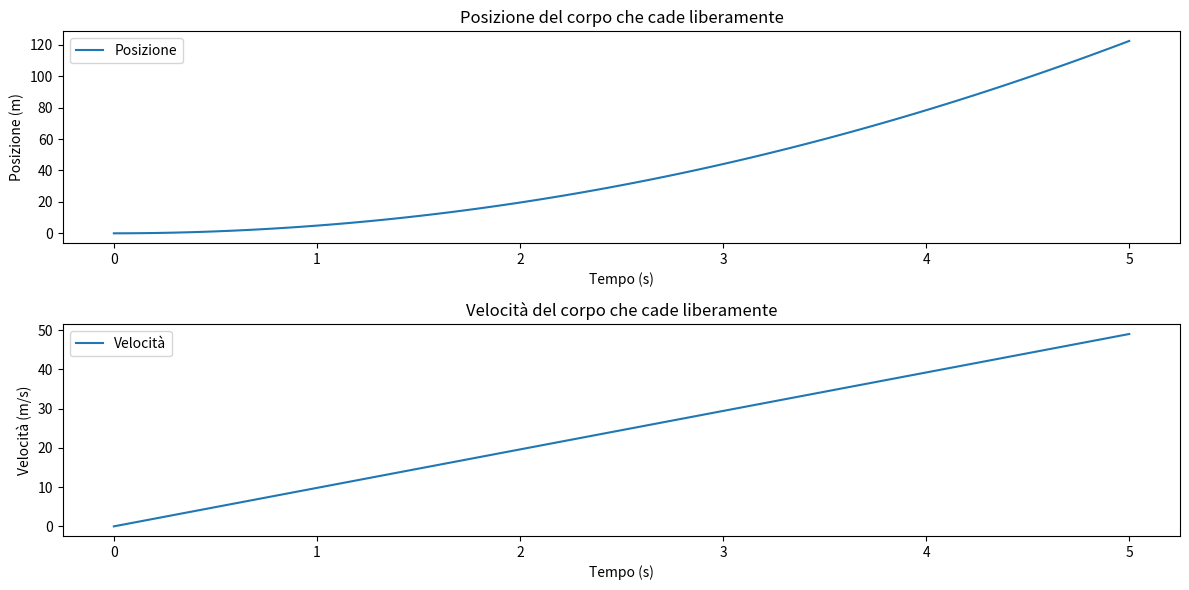

Recreate this plot in Python.
import numpy as np
import matplotlib.pyplot as plt

# Definizione della formula della posizione
def posizione(t, g):
    return 0.5 * g * t**2

# Derivata della posizione rispetto al tempo per ottenere la velocità
def velocita(t, g):
    return g * t

# Parametri
accelerazione_gravitazionale = 9.8  # m/s^2
tempo = np.linspace(0, 5, 100)  # Tempi da 0 a 5 secondi

# Calcolo delle posizioni e velocità
posizioni = posizione(tempo, accelerazione_gravitazionale)
velocita_corrente = velocita(tempo, accelerazione_gravitazionale)

# Plot delle posizioni e della velocità
plt.figure(figsize=(12, 6))

# Plot della posizione
plt.subplot(2, 1, 1)
plt.plot(tempo, posizioni, label='Posizione')
plt.title('Posizione del corpo che cade liberamente')
plt.xlabel('Tempo (s)')
plt.ylabel('Posizione (m)')
plt.legend()

# Plot della velocità
plt.subplot(2, 1, 2)
plt.plot(tempo, velocita_corrente, label='Velocità')
plt.title('Velocità del corpo che cade liberamente')
plt.xlabel('Tempo (s)')
plt.ylabel('Velocità (m/s)')
plt.legend()

plt.tight_layout()
plt.show()
